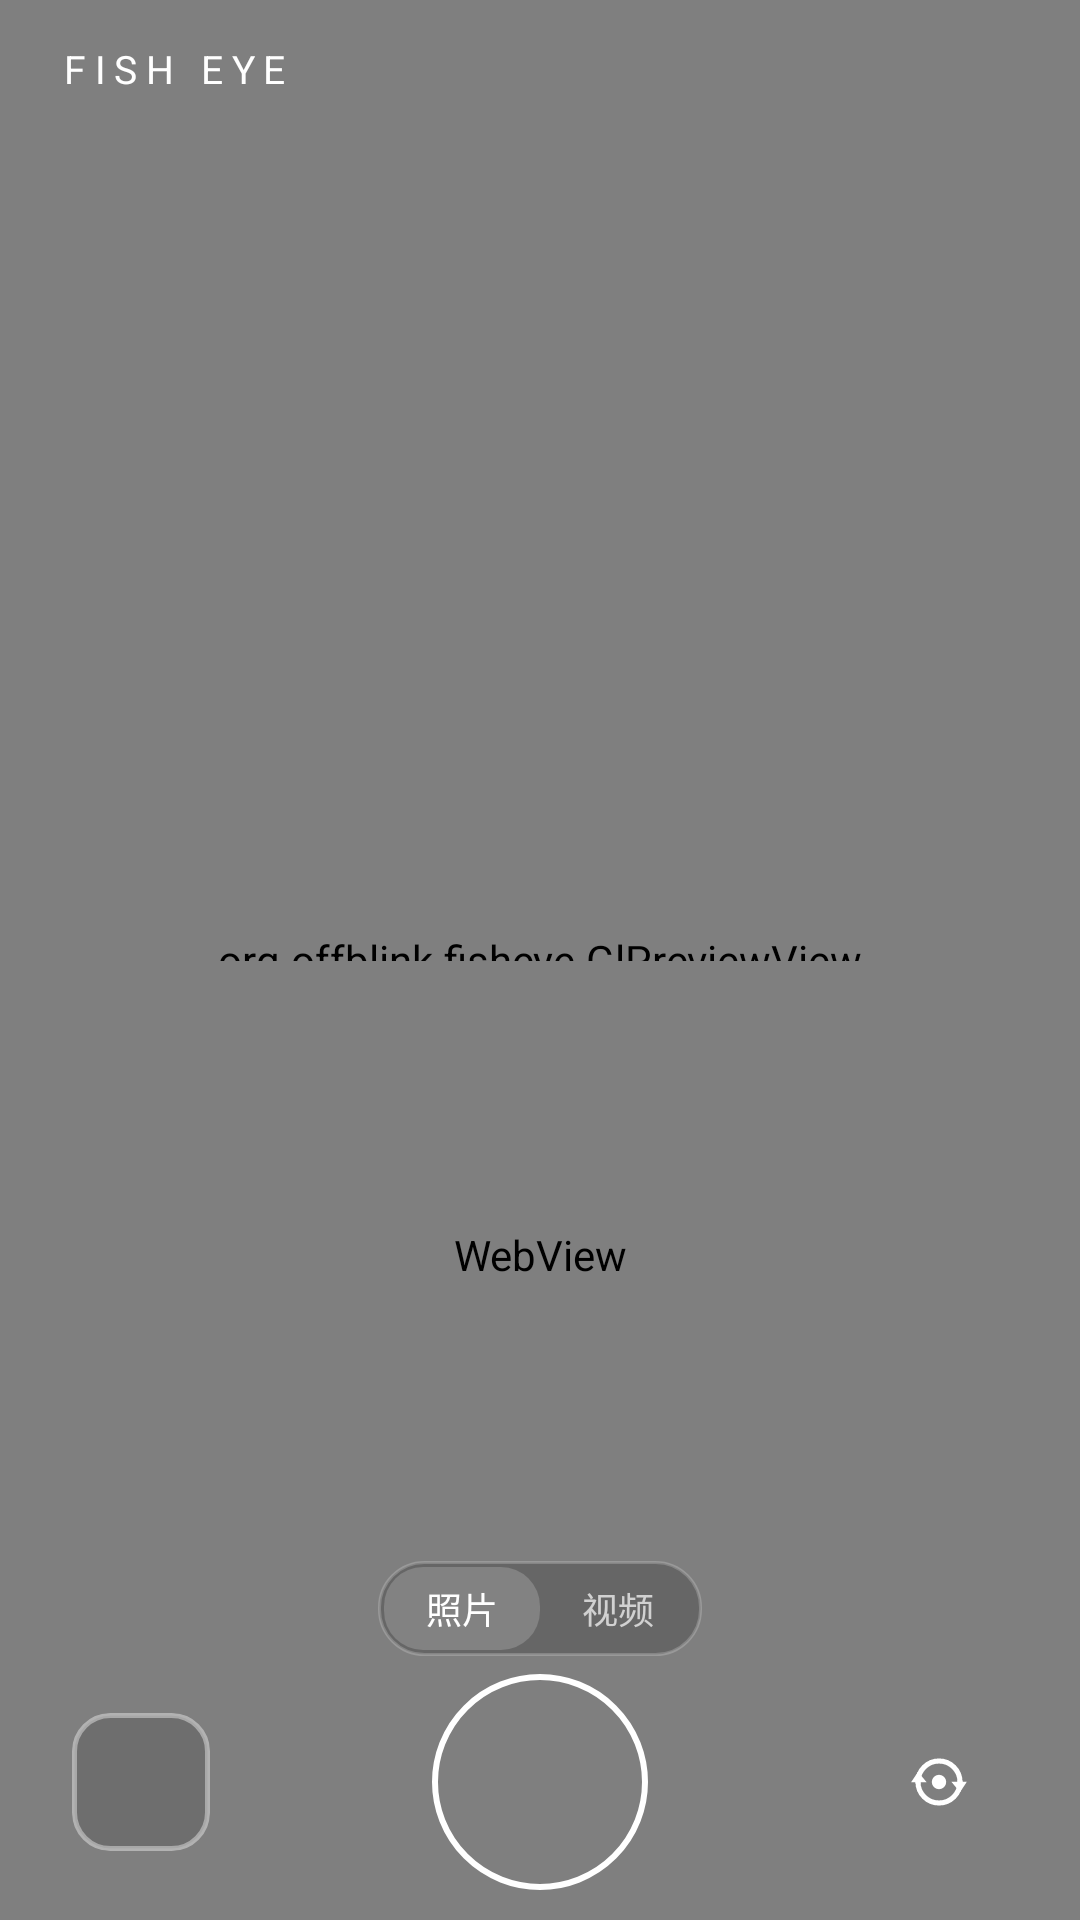

Write the Android layout XML for this screen, with the resource values it uses.
<!-- AndroidManifest.xml: application theme Theme.FishEye -->
<!-- res/layout/activity_camera.xml -->
<?xml version="1.0" encoding="utf-8"?>
<FrameLayout xmlns:android="http://schemas.android.com/apk/res/android"
    android:id="@+id/cam_root"
    android:layout_width="match_parent"
    android:layout_height="match_parent"
    android:background="@color/bg"
    android:keepScreenOn="true">

    <org.offblink.fisheye.GlPreviewView
        android:id="@+id/cam_preview"
        android:layout_width="match_parent"
        android:layout_height="match_parent" />

    
    <View
        android:id="@+id/cam_focus"
        android:layout_width="76dp"
        android:layout_height="76dp"
        android:alpha="0"
        android:background="@drawable/focus_ring"
        android:visibility="invisible" />

    
    <FrameLayout
        android:id="@+id/cam_top"
        android:layout_width="match_parent"
        android:layout_height="wrap_content"
        android:layout_gravity="top"
        android:paddingStart="20dp"
        android:paddingTop="14dp"
        android:paddingEnd="20dp">

        <TextView
            android:id="@+id/cam_title"
            android:layout_width="wrap_content"
            android:layout_height="wrap_content"
            android:layout_gravity="start"
            android:letterSpacing="0.22"
            android:text="FISH EYE"
            android:textColor="@color/fg"
            android:textSize="13sp" />
    </FrameLayout>

    
    <LinearLayout
        android:id="@+id/cam_bottom"
        android:layout_width="match_parent"
        android:layout_height="wrap_content"
        android:layout_gravity="bottom"
        android:orientation="vertical">

        <WebView
            android:id="@+id/cam_controls"
            android:layout_width="match_parent"
            android:layout_height="196dp"
            android:background="@android:color/transparent" />

        
        <LinearLayout
            android:id="@+id/cam_rec"
            android:layout_width="wrap_content"
            android:layout_height="wrap_content"
            android:layout_gravity="center_horizontal"
            android:gravity="center_vertical"
            android:orientation="horizontal"
            android:visibility="gone">

            <View
                android:id="@+id/cam_rec_dot"
                android:layout_width="8dp"
                android:layout_height="8dp"
                android:background="@drawable/rec_dot" />

            <TextView
                android:id="@+id/cam_rec_time"
                android:layout_width="wrap_content"
                android:layout_height="wrap_content"
                android:layout_marginStart="7dp"
                android:letterSpacing="0.08"
                android:text="00:00"
                android:textColor="@color/fg"
                android:textSize="13sp" />
        </LinearLayout>

        
        <LinearLayout
            android:id="@+id/cam_mode"
            android:layout_width="wrap_content"
            android:layout_height="wrap_content"
            android:layout_gravity="center_horizontal"
            android:layout_marginTop="4dp"
            android:background="@drawable/mode_pill"
            android:orientation="horizontal"
            android:padding="2dp">

            <TextView
                android:id="@+id/cam_mode_photo"
                android:layout_width="wrap_content"
                android:layout_height="wrap_content"
                android:background="@drawable/mode_on"
                android:paddingStart="14dp"
                android:paddingTop="5dp"
                android:paddingEnd="14dp"
                android:paddingBottom="5dp"
                android:text="照片"
                android:textColor="@color/fg"
                android:textSize="12sp" />

            <TextView
                android:id="@+id/cam_mode_video"
                android:layout_width="wrap_content"
                android:layout_height="wrap_content"
                android:paddingStart="14dp"
                android:paddingTop="5dp"
                android:paddingEnd="14dp"
                android:paddingBottom="5dp"
                android:text="视频"
                android:textColor="@color/fg_dim"
                android:textSize="12sp" />
        </LinearLayout>

        <LinearLayout
            android:layout_width="match_parent"
            android:layout_height="wrap_content"
            android:gravity="center_vertical"
            android:orientation="horizontal"
            android:paddingStart="24dp"
            android:paddingTop="6dp"
            android:paddingEnd="24dp"
            android:paddingBottom="10dp">

            <FrameLayout
                android:id="@+id/cam_thumb_wrap"
                android:layout_width="46dp"
                android:layout_height="46dp"
                android:background="@drawable/thumb_frame"
                android:clipToOutline="true">

                <ImageView
                    android:id="@+id/cam_thumb"
                    android:layout_width="match_parent"
                    android:layout_height="match_parent"
                    android:contentDescription="@string/app_name"
                    android:scaleType="centerCrop" />
            </FrameLayout>

            <FrameLayout
                android:id="@+id/cam_shutter_wrap"
                android:layout_width="0dp"
                android:layout_height="wrap_content"
                android:layout_weight="1"
                android:gravity="center">

                <View
                    android:id="@+id/cam_shutter"
                    android:layout_width="72dp"
                    android:layout_height="72dp"
                    android:layout_gravity="center"
                    android:background="@drawable/shutter_ring" />

                <View
                    android:id="@+id/cam_shutter_disc"
                    android:layout_width="56dp"
                    android:layout_height="56dp"
                    android:layout_gravity="center"
                    android:background="@drawable/shutter_disc" />
            </FrameLayout>

            
            <ImageView
                android:id="@+id/cam_flip"
                android:layout_width="46dp"
                android:layout_height="46dp"
                android:contentDescription="翻转镜头"
                android:padding="11dp"
                android:scaleType="centerInside"
                android:src="@drawable/ic_flip"
                android:tint="@color/fg" />
        </LinearLayout>
    </LinearLayout>

    
    <LinearLayout
        android:id="@+id/cam_perm"
        android:layout_width="match_parent"
        android:layout_height="match_parent"
        android:background="#F2000000"
        android:gravity="center"
        android:orientation="vertical"
        android:visibility="gone">

        <TextView
            android:layout_width="wrap_content"
            android:layout_height="wrap_content"
            android:text="FishEye 需要相机"
            android:textColor="@color/fg"
            android:textSize="17sp" />

        <TextView
            android:id="@+id/cam_perm_btn"
            android:layout_width="wrap_content"
            android:layout_height="wrap_content"
            android:layout_marginTop="18dp"
            android:background="@drawable/perm_btn"
            android:paddingStart="22dp"
            android:paddingTop="11dp"
            android:paddingEnd="22dp"
            android:paddingBottom="11dp"
            android:text="授予权限"
            android:textColor="@color/fg"
            android:textSize="13sp" />
    </LinearLayout>

    
    <View
        android:id="@+id/cam_flash"
        android:layout_width="match_parent"
        android:layout_height="match_parent"
        android:alpha="0"
        android:background="@android:color/black"
        android:importantForAccessibility="no" />

</FrameLayout>
<!-- resources referenced by this layout -->
<resources>
  <color name="bg">#FF000000</color>
  <color name="fg">#FFFFFFFF</color>
  <color name="fg_dim">#B3FFFFFF</color>
  <!-- drawable focus_ring (drawable) -->
  <?xml version="1.0" encoding="utf-8"?>
  <shape xmlns:android="http://schemas.android.com/apk/res/android" android:shape="oval">
      <stroke android:width="1.5dp" android:color="#FF7BE3FF" />
      <solid android:color="#00000000" />
  </shape>
  <!-- drawable ic_flip (drawable) -->
  <?xml version="1.0" encoding="utf-8"?>
  <vector xmlns:android="http://schemas.android.com/apk/res/android"
      android:width="24dp"
      android:height="24dp"
      android:viewportWidth="24"
      android:viewportHeight="24">
  
      <path
          android:pathData="M5,12 A7,7 0 0 1 19,12"
          android:strokeColor="#FFFFFFFF"
          android:strokeWidth="1.7"
          android:strokeLineCap="round"
          android:fillColor="#00000000" />
  
      <path
          android:pathData="M19,12 A7,7 0 0 1 5,12"
          android:strokeColor="#FFFFFFFF"
          android:strokeWidth="1.7"
          android:strokeLineCap="round"
          android:fillColor="#00000000" />
  
      <path
          android:pathData="M16.1,11.9 L21.3,11.9 L19,15.4 Z"
          android:fillColor="#FFFFFFFF" />
  
      <path
          android:pathData="M2.7,12.1 L7.9,12.1 L5,8.6 Z"
          android:fillColor="#FFFFFFFF" />
  
      <path
          android:pathData="M9.6,12 A2.4,2.4 0 1 1 14.4,12 A2.4,2.4 0 1 1 9.6,12 Z"
          android:fillColor="#FFFFFFFF" />
  </vector>
  <!-- drawable mode_on (drawable) -->
  <?xml version="1.0" encoding="utf-8"?>
  <shape xmlns:android="http://schemas.android.com/apk/res/android" android:shape="rectangle">
      <corners android:radius="13dp" />
      <solid android:color="#2EFFFFFF" />
  </shape>
  <!-- drawable mode_pill (drawable) -->
  <?xml version="1.0" encoding="utf-8"?>
  <shape xmlns:android="http://schemas.android.com/apk/res/android" android:shape="rectangle">
      <corners android:radius="15dp" />
      <stroke android:width="1dp" android:color="#33FFFFFF" />
      <solid android:color="#33000000" />
  </shape>
  <!-- drawable perm_btn (drawable) -->
  <?xml version="1.0" encoding="utf-8"?>
  <shape xmlns:android="http://schemas.android.com/apk/res/android" android:shape="rectangle">
      <corners android:radius="24dp" />
      <stroke android:width="1dp" android:color="#66FFFFFF" />
      <solid android:color="#1AFFFFFF" />
  </shape>
  <!-- drawable rec_dot (drawable) -->
  <?xml version="1.0" encoding="utf-8"?>
  <shape xmlns:android="http://schemas.android.com/apk/res/android" android:shape="oval">
      <solid android:color="#FFFF5B5B" />
  </shape>
  <!-- drawable shutter_ring (drawable) -->
  <?xml version="1.0" encoding="utf-8"?>
  <shape xmlns:android="http://schemas.android.com/apk/res/android" android:shape="oval">
      <stroke android:width="2dp" android:color="#FFFFFFFF" />
      <solid android:color="#00000000" />
  </shape>
  <!-- drawable thumb_frame (drawable) -->
  <?xml version="1.0" encoding="utf-8"?>
  <shape xmlns:android="http://schemas.android.com/apk/res/android" android:shape="rectangle">
      <corners android:radius="12dp" />
      <stroke android:width="1.5dp" android:color="#66FFFFFF" />
      <solid android:color="#22000000" />
  </shape>
  <string name="app_name">FishEye</string>
  <style name="Theme.FishEye" parent="Theme.AppCompat.NoActionBar">
          <item name="android:windowBackground">@color/bg</item>
          <item name="android:statusBarColor">@android:color/transparent</item>
          <item name="android:navigationBarColor">@android:color/transparent</item>
          <item name="android:windowLightStatusBar">false</item>
      </style>
</resources>
